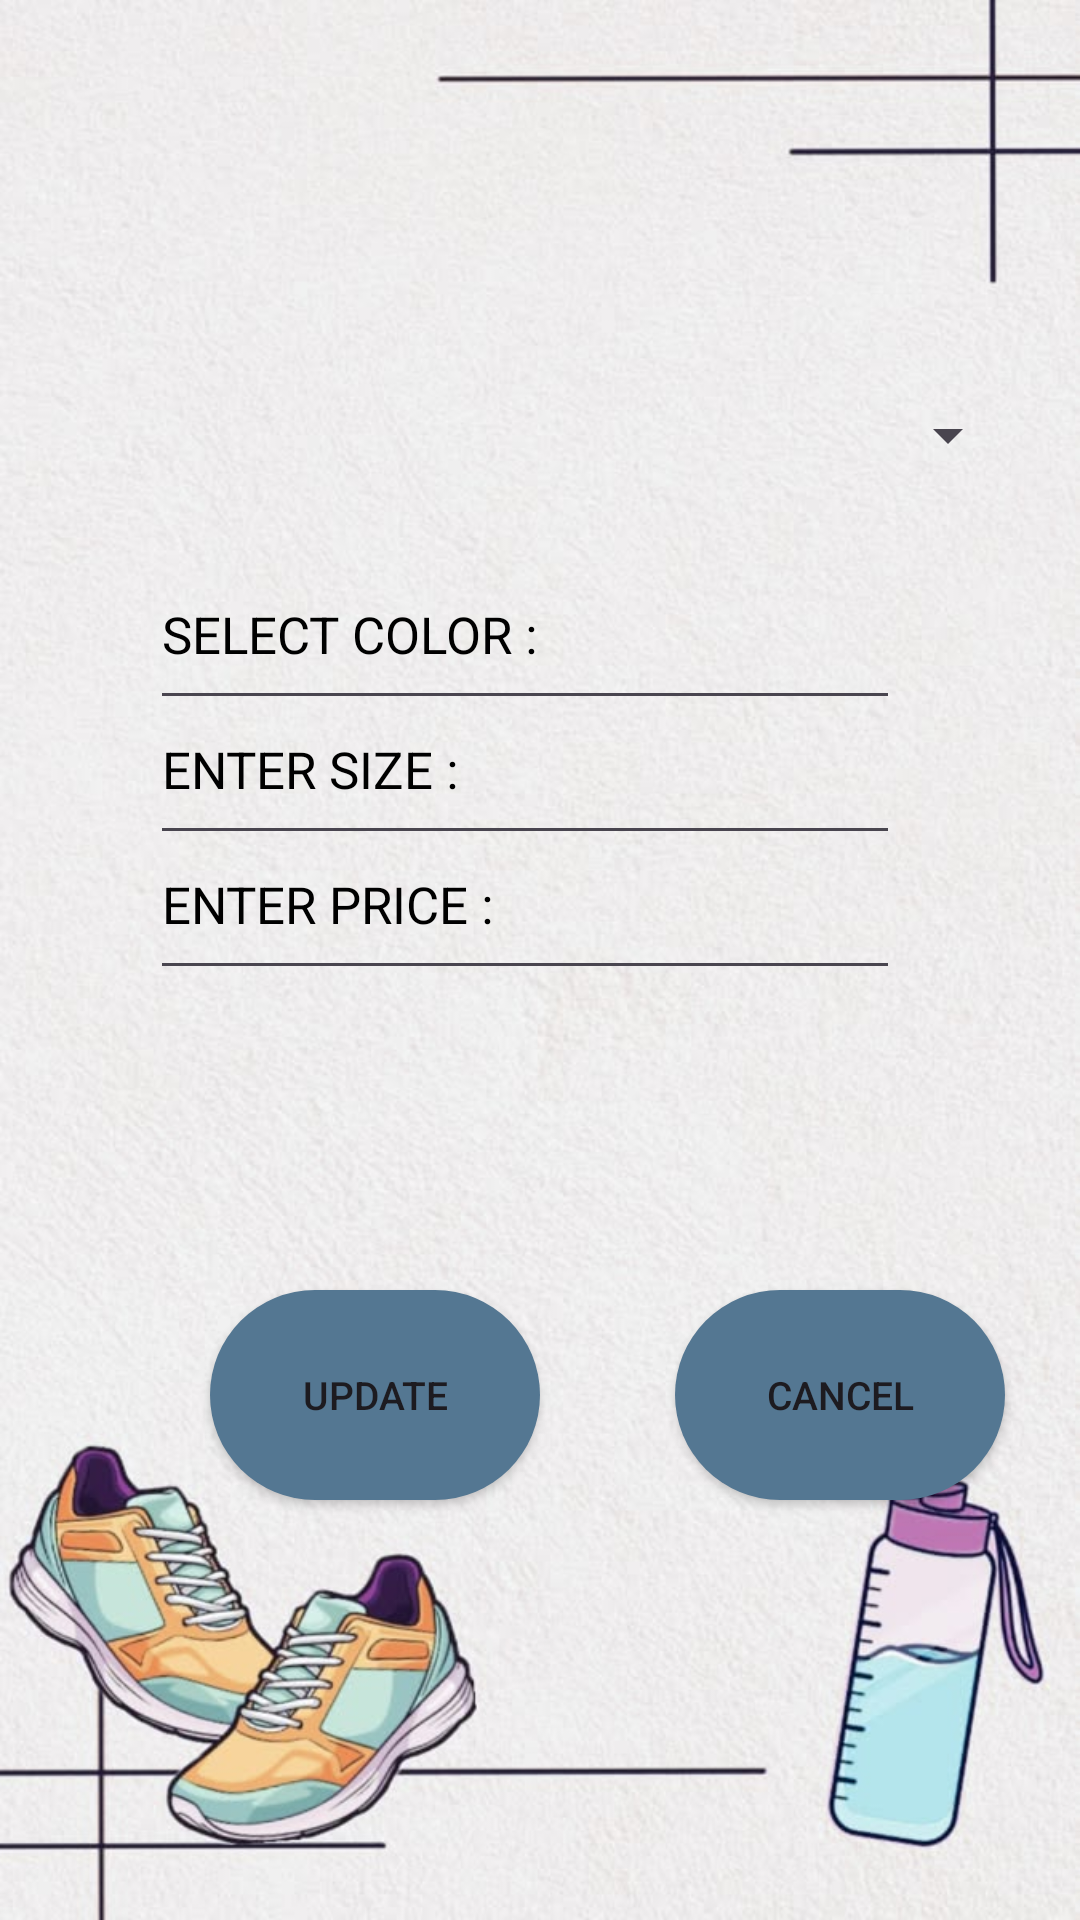

The Android layout XML behind this screen, and the referenced resources:
<!-- AndroidManifest.xml: application theme Theme.StreetKicks -->
<!-- res/layout/activity_update.xml -->
<?xml version="1.0" encoding="utf-8"?>
<RelativeLayout xmlns:android="http://schemas.android.com/apk/res/android"
    xmlns:app="http://schemas.android.com/apk/res-auto"
    xmlns:tools="http://schemas.android.com/tools"
    android:id="@+id/main"
    android:background="@drawable/logbg"
    android:layout_width="match_parent"
    android:layout_height="match_parent"
    tools:context=".Update">

    <Spinner
        android:id="@+id/spinner"
        android:layout_width="300sp"
        android:layout_height="90sp"
        android:layout_marginTop="100sp"
        android:layout_marginLeft="40sp"/>

    <EditText
        android:id="@+id/etColor"
        android:layout_width="250sp"
        android:layout_height="60sp"
        android:textColor="#06202B"
        android:textColorHint="#000000"
        android:layout_marginLeft="50sp"
        android:layout_marginTop="180sp"
        android:hint="SELECT COLOR : "
        android:textSize="17sp" />

    <EditText
        android:id="@+id/etSize"
        android:layout_width="250sp"
        android:layout_height="60sp"
        android:textColor="#06202B"
        android:layout_marginLeft="50sp"
        android:layout_marginTop="225sp"
        android:hint="ENTER SIZE : "
        android:textColorHint="#000000"
        android:textSize="17sp" />

    <EditText
        android:id="@+id/etPrice"
        android:layout_width="250sp"
        android:layout_height="60sp"
        android:textColor="#06202B"
        android:textColorHint="#000000"
        android:layout_marginLeft="50sp"
        android:layout_marginTop="270sp"
        android:hint="ENTER PRICE : "
        android:textSize="17sp" />



    <Button
        android:id="@+id/btUpdate"
        android:layout_width="110sp"
        android:layout_height="70sp"
        android:layout_marginTop="430sp"
        android:layout_marginLeft="70sp"
        android:layout_marginRight="40sp"
        android:background="@drawable/button"
        android:text="UPDATE"
        android:textSize="13sp" />

    <Button
        android:id="@+id/Cancel"
        android:layout_width="110sp"
        android:layout_height="70sp"
        android:layout_marginLeft="225sp"
        android:layout_marginRight="20sp"
        android:layout_marginTop="430sp"
        android:background="@drawable/button"
        android:text="CANCEL"
        android:textSize="13sp" />

</RelativeLayout>
<!-- resources referenced by this layout -->
<resources>
  <!-- drawable button (drawable) -->
  <?xml version="1.0" encoding="utf-8"?>
  <shape xmlns:android="http://schemas.android.com/apk/res/android"
          android:shape="rectangle">
  
          <solid
              android:color="#547792"/>
          <corners
              android:radius="180sp"/>
  
      </shape>
  <!-- drawable logbg: jpeg bitmap (drawable, 67984 bytes) -->
  <style name="Theme.StreetKicks" parent="Base.Theme.StreetKicks" />
  <style name="Base.Theme.StreetKicks" parent="Theme.Material3.DayNight.NoActionBar">
          
          
      </style>
</resources>
